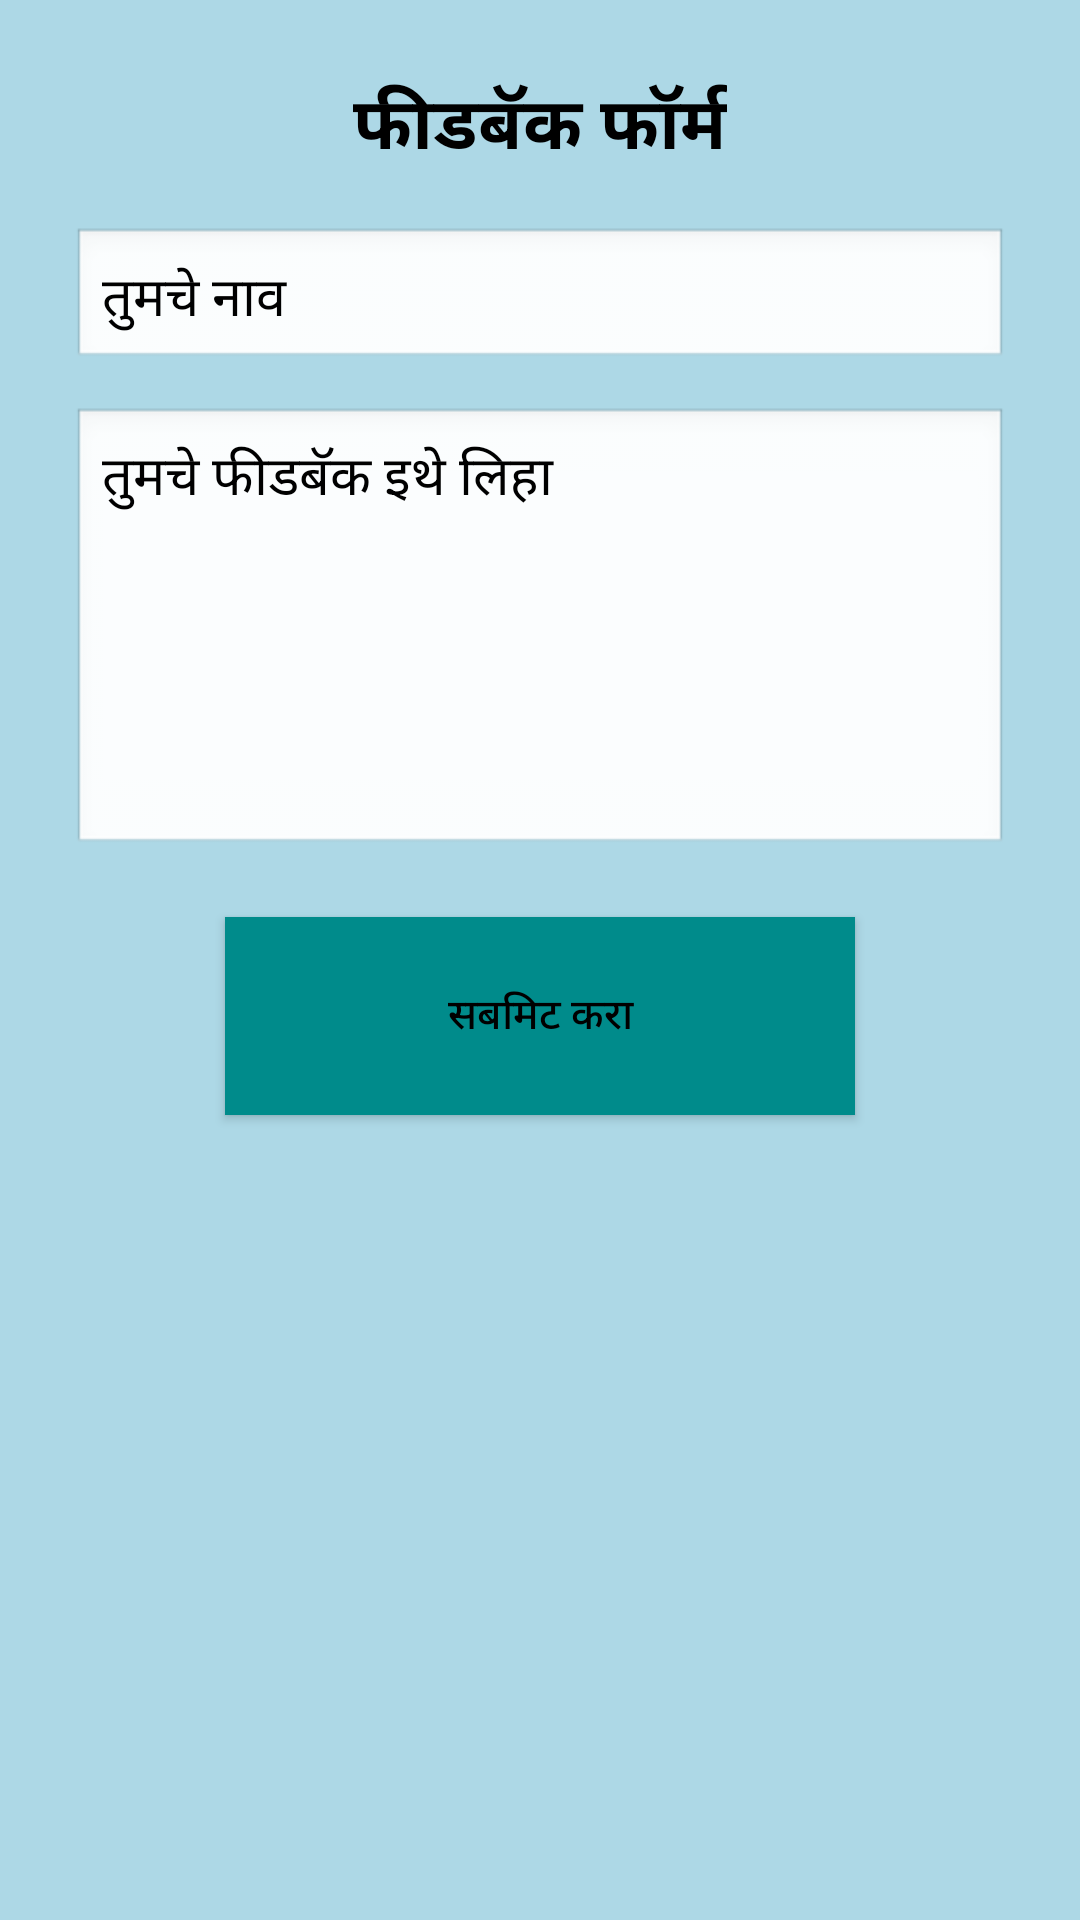

Android layout source for this screen:
<!-- AndroidManifest.xml: application theme Theme.FarmingApp -->
<!-- res/layout/activity_feedback_user.xml -->
<?xml version="1.0" encoding="utf-8"?>
<LinearLayout
    xmlns:android="http://schemas.android.com/apk/res/android"
    android:layout_width="match_parent"
    android:layout_height="match_parent"
    android:orientation="vertical"
    android:padding="24dp"
    android:background="#ADD8E6"> 

    
    <TextView
        android:layout_width="wrap_content"
        android:layout_height="wrap_content"
        android:text="फीडबॅक फॉर्म"
        android:textSize="24sp"
        android:textStyle="bold"
        android:textColor="#000000"
        android:layout_gravity="center"
        android:layout_marginBottom="16dp" />

    
    <EditText
        android:id="@+id/etCustomerName"
        android:layout_width="match_parent"
        android:layout_height="wrap_content"
        android:hint="तुमचे नाव"
        android:background="@android:drawable/edit_text"
        android:padding="10dp"
        android:textColor="#000000"
        android:textColorHint="#000000" />

    
    <EditText
        android:id="@+id/etFeedback"
        android:layout_width="match_parent"
        android:layout_height="150dp"
        android:hint="तुमचे फीडबॅक इथे लिहा"
        android:gravity="top"
        android:inputType="textMultiLine"
        android:layout_marginTop="12dp"
        android:background="@android:drawable/edit_text"
        android:padding="10dp"
        android:textColor="#000000"
        android:textColorHint="#000000" />

    
    <Button
        android:id="@+id/btnSubmit"
        android:layout_width="210dp"
        android:layout_height="66dp"
        android:layout_marginTop="20dp"
        android:layout_gravity="center_horizontal"
        android:background="#008B8B"
        android:text="सबमिट करा"
        android:textColor="#000000" />

</LinearLayout>
<!-- resources referenced by this layout -->
<resources>
  <style name="Theme.FarmingApp" parent="Theme.MaterialComponents.DayNight.DarkActionBar">
          
          <item name="colorPrimary">@color/purple_500</item>
          <item name="colorPrimaryVariant">@color/purple_700</item>
          <item name="colorOnPrimary">@color/white</item>
          
          <item name="colorSecondary">@color/teal_200</item>
          <item name="colorSecondaryVariant">@color/teal_700</item>
          <item name="colorOnSecondary">@color/black</item>
          
          <item name="android:statusBarColor">?attr/colorPrimaryVariant</item>
          
      </style>
  <!-- not gathered from this repository: default colours our renderer supplied (Android Studio template values) -->
  <color name="purple_500">#FF6200EE</color>
  <color name="purple_700">#FF3700B3</color>
  <color name="teal_200">#FF03DAC5</color>
  <color name="teal_700">#FF018786</color>
  <color name="black">#FF000000</color>
  <color name="white">#FFFFFFFF</color>
</resources>
